Photos from the image-classification dataset "dataset" in the GitHub repository stahiomar/Cat-Breed-Classification-using-CNN. Its 3 classes are: orange cat, siamese cat, sphynx cat.

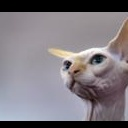
Label: sphynx cat

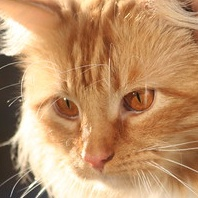
Label: orange cat

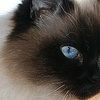
Label: siamese cat

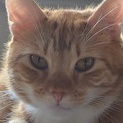
Label: orange cat

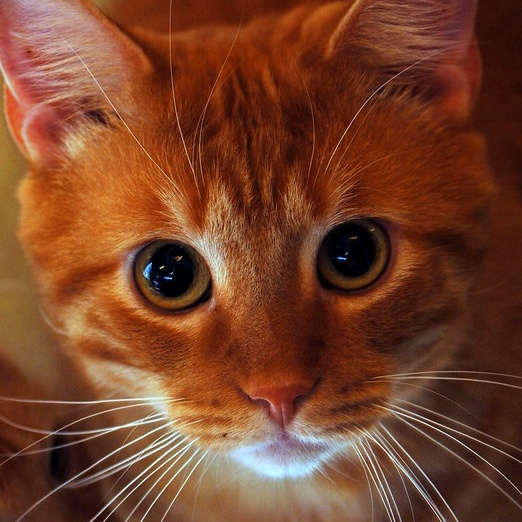
Label: orange cat

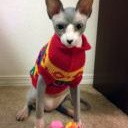
Label: sphynx cat
